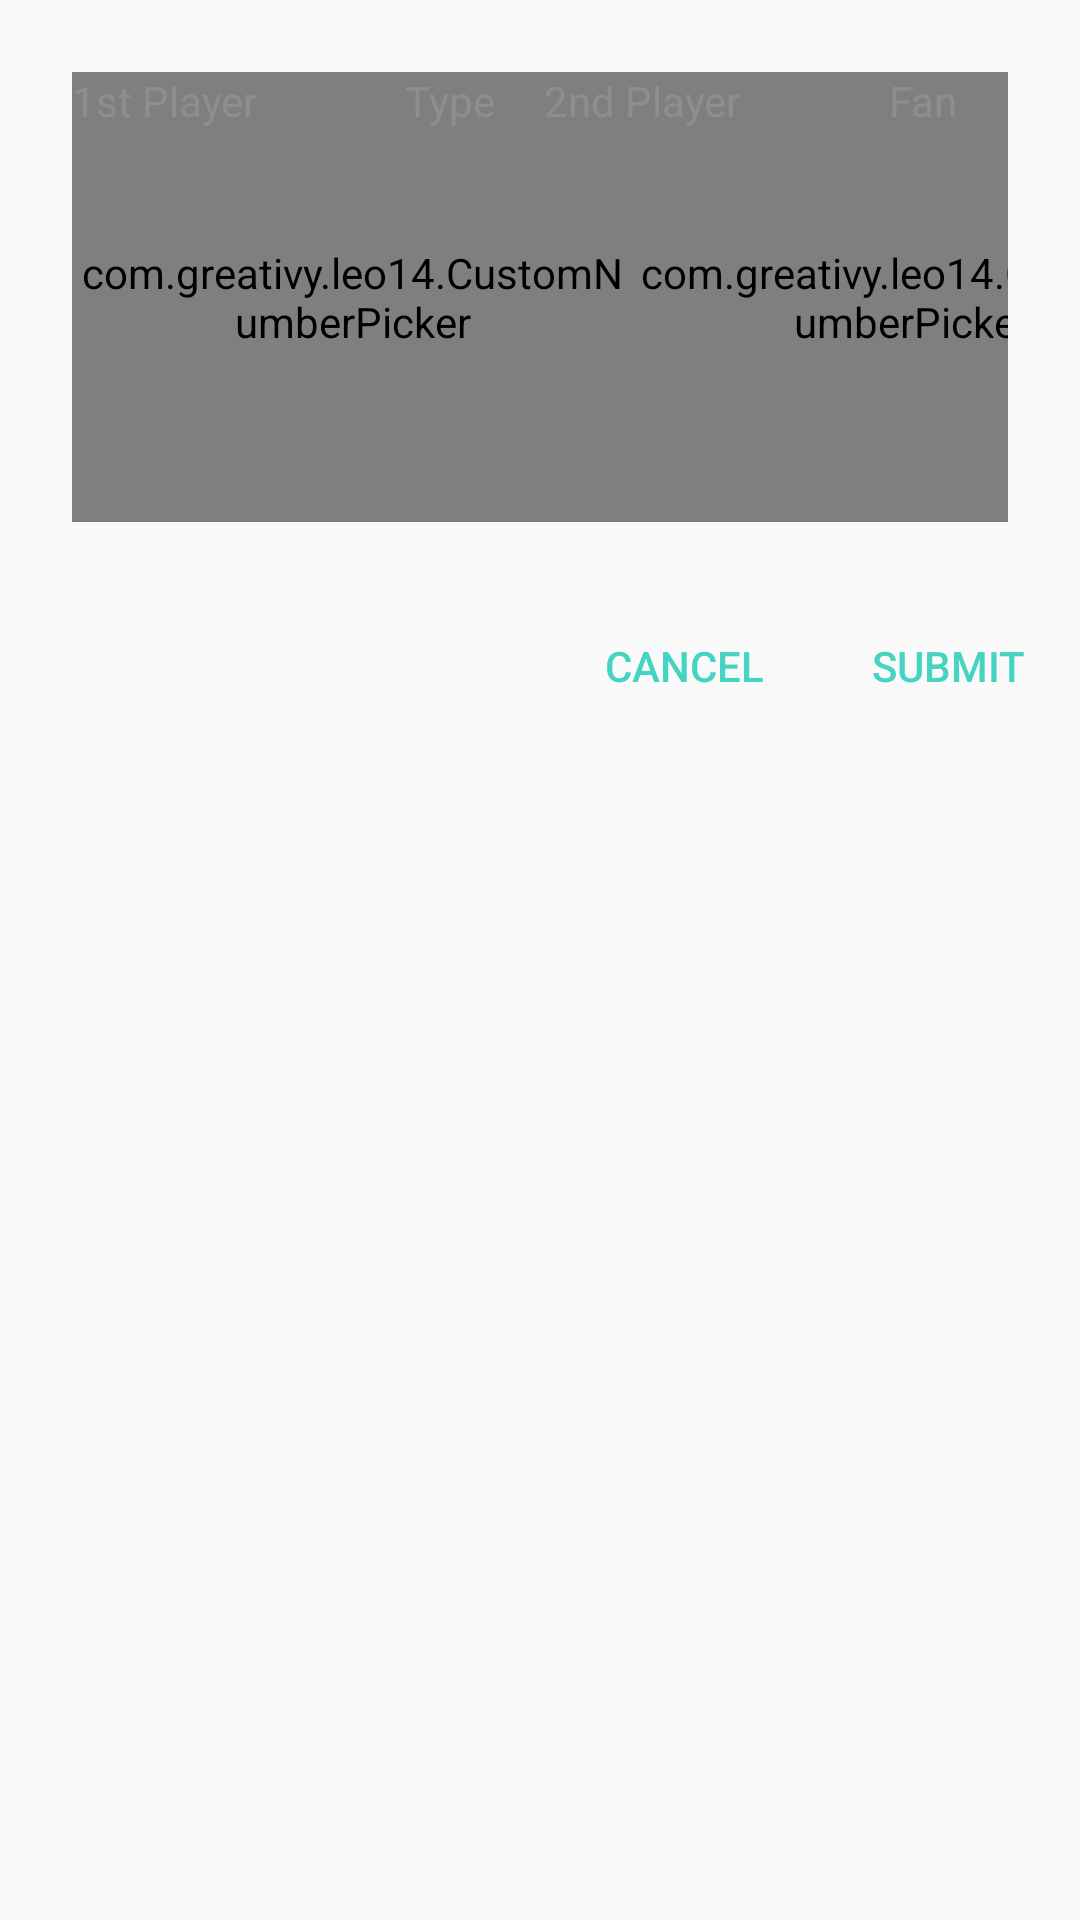

This screen was rendered from an Android layout file. Write that file and the resources it references.
<!-- AndroidManifest.xml: application theme AppTheme -->
<!-- res/layout/fragment_new_round.xml -->
<?xml version="1.0" encoding="utf-8"?>
<RelativeLayout xmlns:android="http://schemas.android.com/apk/res/android"
    android:id="@+id/constraintLayout"
    android:layout_width="match_parent"
    android:layout_height="match_parent"
    style="@style/CustomDialog">

    <LinearLayout
        android:id="@+id/linearLayout"
        android:layout_width="match_parent"
        android:layout_height="wrap_content"
        android:padding="24dp">


        <com.greativy.leo14.CustomNumberPicker
            android:id="@+id/numberPicker_name"
            android:layout_width="wrap_content"
            android:layout_height="150dp"
            android:layout_weight="4" />

        <com.greativy.leo14.CustomNumberPicker
            android:id="@+id/numberPicker_roundType"
            android:layout_width="wrap_content"
            android:layout_height="150dp"
            android:layout_weight="1" />

        <com.greativy.leo14.CustomNumberPicker
            android:id="@+id/numberPicker_name2"
            android:layout_width="wrap_content"
            android:layout_height="150dp"
            android:layout_weight="4" />

        <com.greativy.leo14.CustomNumberPicker
            android:id="@+id/numberPicker_score"
            android:layout_width="wrap_content"
            android:layout_height="150dp"
            android:layout_weight="1" />

    </LinearLayout>

    <LinearLayout
        android:id="@+id/linearLayout2"
        android:layout_width="match_parent"
        android:layout_height="wrap_content"
        android:padding="24dp">

        <TextView
            android:layout_width="wrap_content"
            android:layout_height="wrap_content"
            android:layout_weight="3"
            android:text="@string/Player1" />

        <TextView
            android:layout_width="wrap_content"
            android:layout_height="wrap_content"
            android:layout_weight="1"
            android:text="@string/score_type" />

        <TextView
            android:layout_width="wrap_content"
            android:layout_height="wrap_content"
            android:layout_weight="3"
            android:text="@string/Player2"
            android:id="@+id/tv_dialog2ndPlayer"/>

        <TextView
            android:layout_width="wrap_content"
            android:layout_height="wrap_content"
            android:layout_weight="1"
            android:text="@string/score_level_unit" />
    </LinearLayout>


    <Button
        android:id="@+id/button_RoundSubmit"
        style="@style/Widget.AppCompat.Button.Borderless"
        android:layout_width="wrap_content"

        android:layout_height="wrap_content"
        android:layout_alignParentEnd="true"
        android:layout_below="@+id/linearLayout"
        android:text="@string/btn_submit"
        android:theme="@style/MyButton" />

    <Button
        android:id="@+id/button_RoundCancel"
        style="@style/Widget.AppCompat.Button.Borderless"
        android:layout_width="wrap_content"
        android:layout_height="wrap_content"
        android:layout_below="@+id/linearLayout"
        android:layout_toStartOf="@+id/button_RoundSubmit"
        android:text="@string/btn_cancel"
        android:theme="@style/MyCancelButton" />
</RelativeLayout>
<!-- resources referenced by this layout -->
<resources>
  <string name="Player1">1st Player</string>
  <string name="Player2">2nd Player</string>
  <string name="btn_cancel">Cancel</string>
  <string name="btn_submit">Submit</string>
  <string name="score_level_unit">Fan</string>
  <string name="score_type">Type</string>
  <style name="CustomDialog" parent="@style/Theme.AppCompat.Light.Dialog">
          <item name="android:windowNoTitle">false</item>
      </style>
  <style name="MyButton" parent="Theme.AppCompat.Light">
          <item name="colorControlHighlight">@color/highlight</item>
          <item name="colorButtonNormal">@color/background_material_light</item>
          <item name="android:textColor">@color/colorPrimary</item>
      </style>
  <style name="MyCancelButton" parent="Theme.AppCompat.Light">
          <item name="colorControlHighlight">@color/highlight</item>
          <item name="colorButtonNormal">@color/background_material_light</item>
          <item name="android:textColor">@color/colorPrimary</item>
      </style>
  <style name="AppTheme" parent="Theme.AppCompat.Light.NoActionBar">
          
          <item name="colorPrimary">@color/colorPrimary</item>
          <item name="colorPrimaryDark">@color/colorPrimaryDark</item>
          <item name="colorAccent">@color/colorAccent</item>
          <item name="android:textColor">@color/mid_grey_text</item>
          <item name="android:textColorPrimary">@color/dark_grey_text</item>
          <item name="preferenceTheme">@style/PreferenceThemeOverlay</item>
          <item name="android:windowSoftInputMode">adjustPan</item>
      </style>
  <color name="highlight">#d578df</color>
  <color name="background_material_light">#FFFFFF</color>
  <color name="colorPrimary">#45d4c1</color>
  <color name="colorPrimaryDark">#35a394</color>
  <color name="colorAccent">#FF4081</color>
  <color name="mid_grey_text">#8e8e8e</color>
  <color name="dark_grey_text">#565656</color>
</resources>
